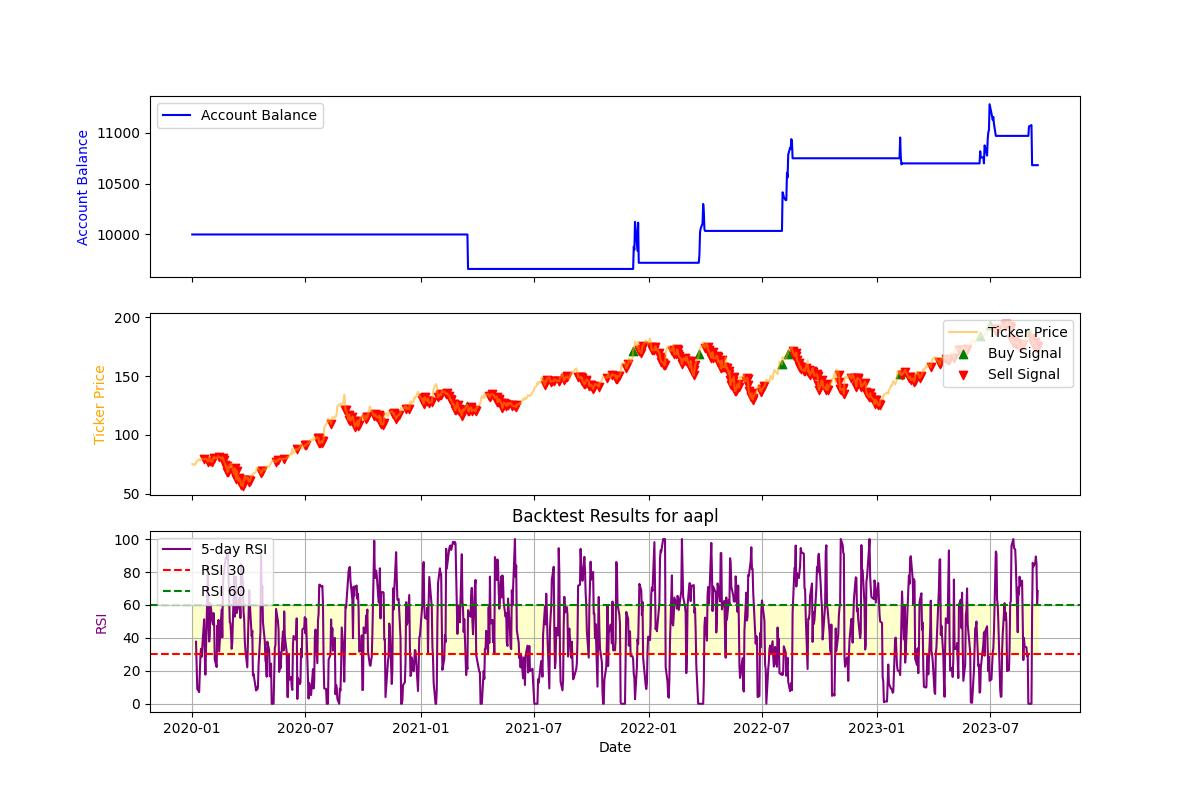

The data file committed next to this chart (first rows):
Date, Open, High, Low, Close, Adj Close, Volume, RSI, SMA200, Buy_Signal, Sell_Signal, Balance, Returns
2020-01-02, 74.06, 75.15, 73.8, 75.09, 73.25, 135480400, , , False, False, 10000, 
2020-01-03, 74.29, 75.14, 74.12, 74.36, 72.54, 146322800, , , False, False, 10000, 0.0
2020-01-06, 73.45, 74.99, 73.19, 74.95, 73.11, 118387200, , , False, False, 10000, 0.0
2020-01-07, 74.96, 75.22, 74.37, 74.6, 72.77, 108872000, , , False, False, 10000, 0.0
2020-01-08, 74.29, 76.11, 74.29, 75.8, 73.94, 132079200, 37.65, , False, False, 10000, 0.0
2020-01-09, 76.81, 77.61, 76.55, 77.41, 75.51, 170108400, 24.14, , False, False, 10000, 0.0
2020-01-10, 77.65, 78.17, 77.06, 77.58, 75.68, 140644800, 8.969, , False, False, 10000, 0.0
2020-01-13, 77.91, 79.27, 77.79, 79.24, 77.3, 121532000, 7.057, , False, False, 10000, 0.0
2020-01-14, 79.18, 79.39, 78.04, 78.17, 76.26, 161954400, 18.73, , False, False, 10000, 0.0
2020-01-15, 77.96, 78.88, 77.39, 77.83, 75.93, 121923600, 28.98, , False, False, 10000, 0.0
2020-01-16, 78.4, 78.93, 78.02, 78.81, 76.88, 108829200, 33.35, , False, False, 10000, 0.0
2020-01-17, 79.07, 79.68, 78.75, 79.68, 77.73, 137816400, 28.62, , False, False, 10000, 0.0
2020-01-21, 79.3, 79.75, 79.0, 79.14, 77.2, 110843200, 51.29, , False, True, 10000, 0.0
2020-01-22, 79.64, 80, 79.33, 79.43, 77.48, 101832400, 29.12, , False, False, 10000, 0.0
2020-01-23, 79.48, 79.89, 78.91, 79.81, 77.85, 104472000, 17.69, , False, False, 10000, 0.0
2020-01-24, 80.06, 80.83, 79.38, 79.58, 77.63, 146537600, 33.37, , False, False, 10000, 0.0
2020-01-27, 77.51, 77.94, 76.22, 77.24, 75.35, 161940000, 82.38, , False, True, 10000, 0.0
2020-01-28, 78.15, 79.6, 78.05, 79.42, 77.48, 162234000, 47.42, , False, False, 10000, 0.0
2020-01-29, 81.11, 81.96, 80.35, 81.08, 79.1, 216229200, 37.79, , False, False, 10000, 0.0
2020-01-30, 80.14, 81.02, 79.69, 80.97, 78.99, 126743200, 41.12, , False, False, 10000, 0.0
2020-01-31, 80.23, 80.67, 77.07, 77.38, 75.48, 199588400, 61.12, , False, True, 10000, 0.0
2020-02-03, 76.07, 78.37, 75.56, 77.17, 75.28, 173788400, 50.47, , False, True, 10000, 0.0
2020-02-04, 78.83, 79.91, 78.41, 79.71, 77.76, 136616400, 48.22, , False, False, 10000, 0.0
2020-02-05, 80.88, 81.19, 79.74, 80.36, 78.39, 118826800, 55.08, , False, True, 10000, 0.0
2020-02-06, 80.64, 81.31, 80.07, 81.3, 79.31, 105425600, 47.89, , False, False, 10000, 0.0
2020-02-07, 80.59, 80.85, 79.5, 80.01, 78.23, 117684000, 26.71, , False, False, 10000, 0.0
2020-02-10, 78.54, 80.39, 78.46, 80.39, 78.61, 109348800, 22.28, , False, False, 10000, 0.0
2020-02-11, 80.9, 80.97, 79.68, 79.9, 78.13, 94323200, 47.47, , False, False, 10000, 0.0
2020-02-12, 80.37, 81.81, 80.37, 81.8, 79.99, 113730400, 35.62, , False, False, 10000, 0.0
2020-02-13, 81.05, 81.56, 80.84, 81.22, 79.42, 94747600, 50.92, , False, True, 10000, 0.0
2020-02-14, 81.18, 81.5, 80.71, 81.24, 79.44, 80113600, 31.72, , False, False, 10000, 0.0
2020-02-18, 78.84, 79.94, 78.65, 79.75, 77.98, 152531200, 57.13, , False, True, 10000, 0.0
2020-02-19, 80.0, 81.14, 80.0, 80.9, 79.11, 93984000, 40.25, , False, False, 10000, 0.0
2020-02-20, 80.66, 81.16, 79.55, 80.07, 78.3, 100566000, 71.17, , False, True, 10000, 0.0
2020-02-21, 79.65, 80.11, 77.62, 78.26, 76.53, 129554000, 77.85, , False, True, 10000, 0.0
2020-02-24, 74.32, 76.04, 72.31, 74.54, 72.89, 222195200, 87.17, , False, True, 10000, 0.0
2020-02-25, 75.24, 75.63, 71.53, 72.02, 70.42, 230673600, 88.5, , False, True, 10000, 0.0
2020-02-26, 71.63, 74.47, 71.62, 73.16, 71.54, 198054800, 88.61, , False, True, 10000, 0.0
2020-02-27, 70.28, 71.5, 68.24, 68.38, 66.86, 320605600, 91.83, , False, True, 10000, 0.0
2020-02-28, 64.32, 69.6, 64.09, 68.34, 66.82, 426510000, 90.64, , False, True, 10000, 0.0
2020-03-02, 70.57, 75.36, 69.43, 74.7, 73.05, 341397200, 49.47, , False, False, 10000, 0.0
2020-03-03, 75.92, 76.0, 71.45, 72.33, 70.73, 319475600, 48.95, , False, False, 10000, 0.0
2020-03-04, 74.11, 75.85, 73.28, 75.68, 74.01, 219178400, 42.54, , False, False, 10000, 0.0
2020-03-05, 73.88, 74.89, 72.85, 73.23, 71.61, 187572800, 33.37, , False, False, 10000, 0.0
2020-03-06, 70.5, 72.71, 70.31, 72.26, 70.66, 226176800, 37.38, , False, False, 10000, 0.0
2020-03-09, 65.94, 69.52, 65.75, 66.54, 65.07, 286744800, 77.44, , False, True, 10000, 0.0
2020-03-10, 69.29, 71.61, 67.34, 71.33, 69.75, 285290000, 52.88, , False, True, 10000, 0.0
2020-03-11, 69.35, 70.31, 67.96, 68.86, 67.33, 255598800, 70.8, , False, True, 10000, 0.0
2020-03-12, 63.99, 67.5, 62.0, 62.06, 60.68, 418474000, 76.91, , False, True, 10000, 0.0
2020-03-13, 66.22, 69.98, 63.24, 69.49, 67.95, 370732000, 55.08, , False, True, 10000, 0.0
2020-03-16, 60.49, 64.77, 60.0, 60.55, 59.21, 322423600, 59.84, , False, True, 10000, 0.0
2020-03-17, 61.88, 64.4, 59.6, 63.22, 61.81, 324056000, 64.34, , False, True, 10000, 0.0
2020-03-18, 59.94, 62.5, 59.28, 61.67, 60.3, 300233600, 63.13, , False, True, 10000, 0.0
2020-03-19, 61.85, 63.21, 60.65, 61.19, 59.84, 271857200, 52.05, , False, True, 10000, 0.0
2020-03-20, 61.79, 62.96, 57.0, 57.31, 56.04, 401693200, 84.79, , False, True, 10000, 0.0
2020-03-23, 57.02, 57.12, 53.15, 56.09, 54.85, 336752800, 72.79, , False, True, 10000, 0.0
2020-03-24, 59.09, 61.92, 58.58, 61.72, 60.35, 287531200, 55.86, , False, True, 10000, 0.0
2020-03-25, 62.69, 64.56, 61.08, 61.38, 60.02, 303602000, 51.25, , False, True, 10000, 0.0
2020-03-26, 61.63, 64.67, 61.59, 64.61, 63.18, 252087200, 38.06, , False, False, 10000, 0.0
2020-03-27, 63.19, 63.97, 61.76, 61.94, 60.56, 204216800, 32.33, , False, False, 10000, 0.0
... 873 more rows
